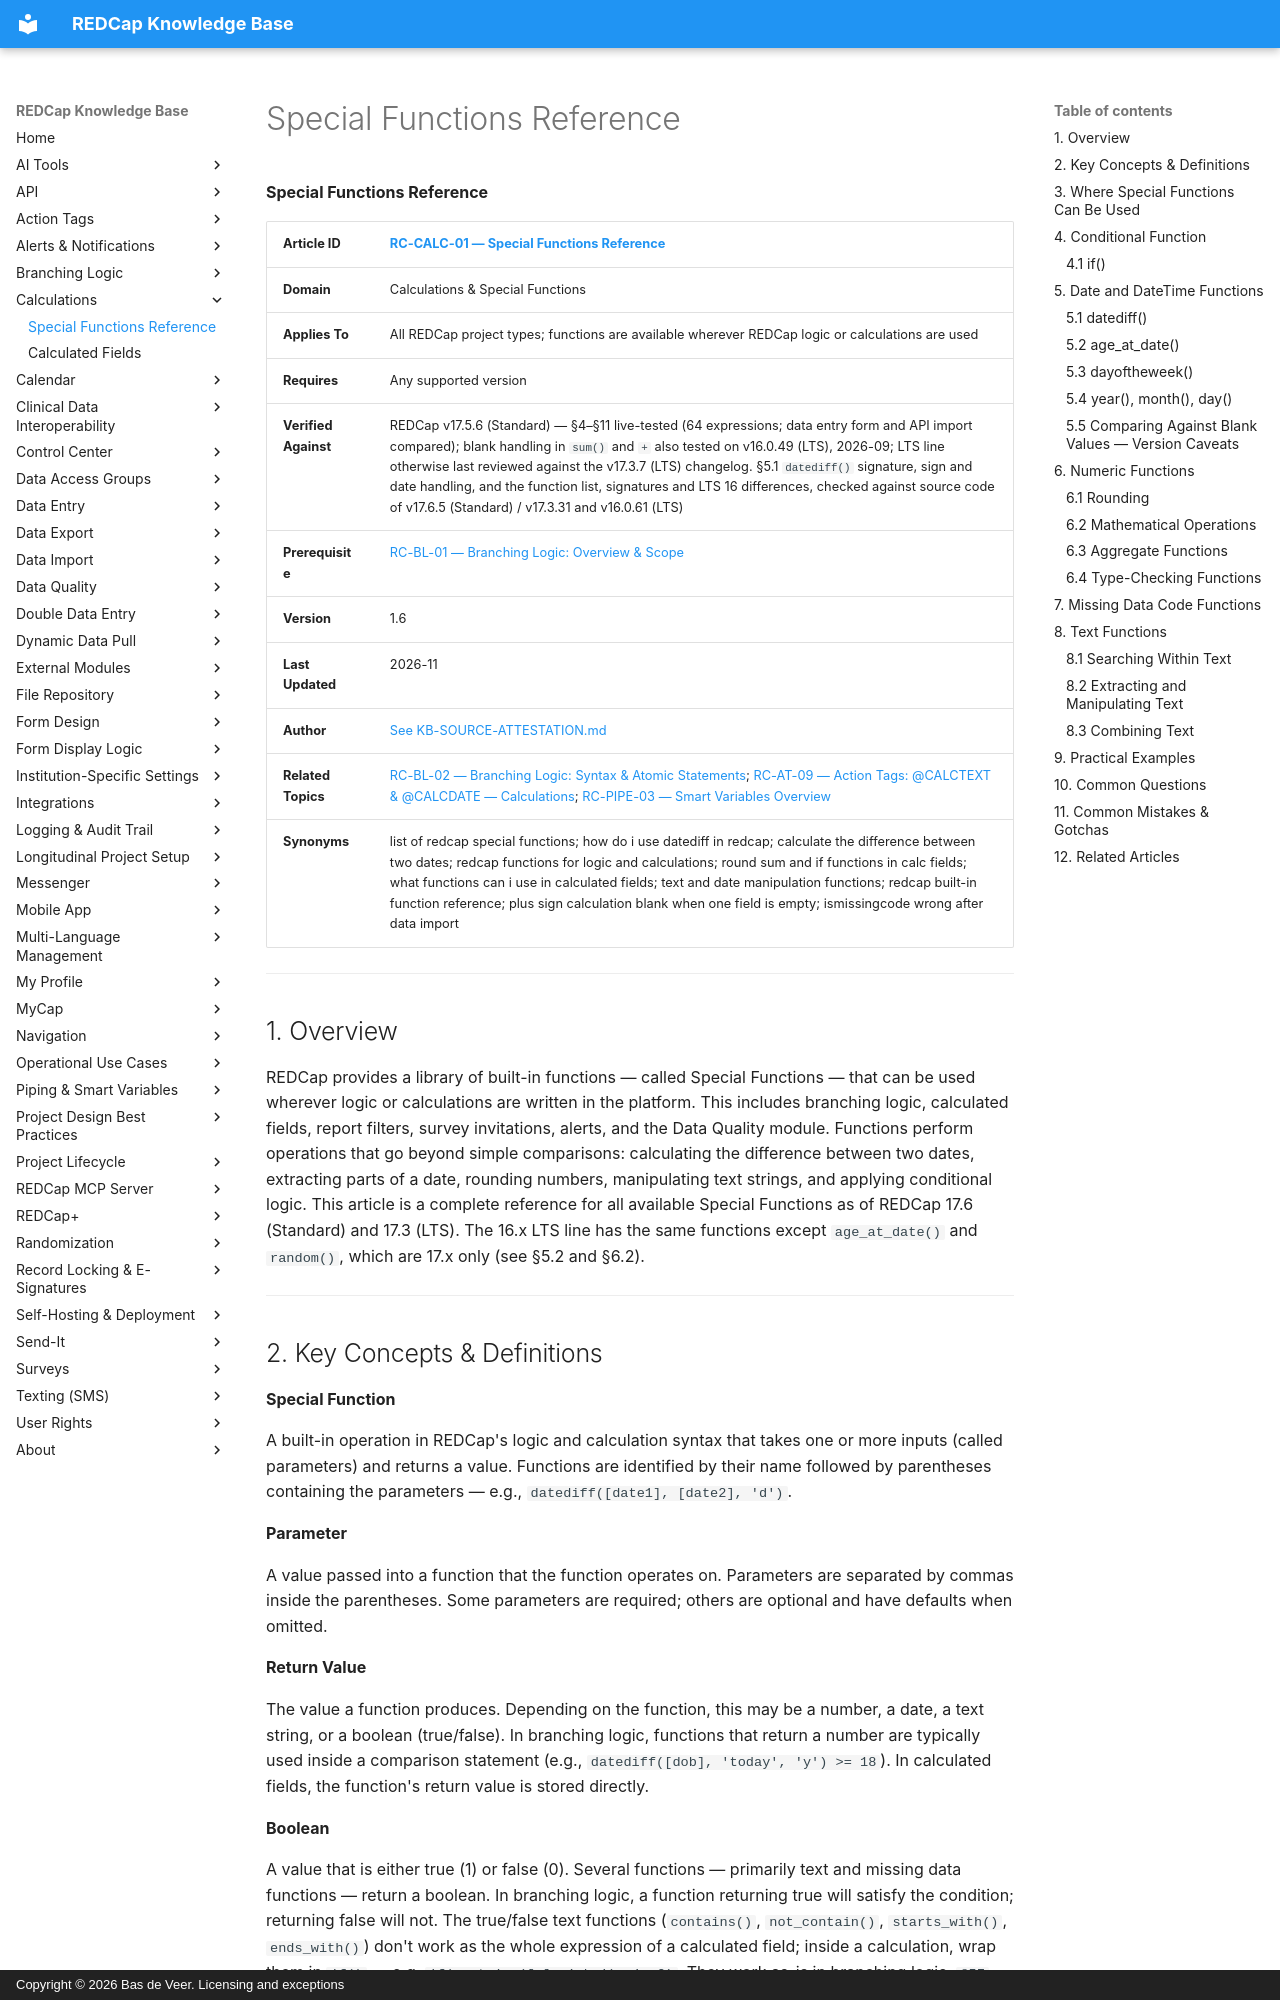

repository: bdeveer/REDCap_KB_RAG · page: RC-CALC-01_Special-Functions-Reference/index.html · generator: mkdocs · copyright: Copyright © 2026 Bas de Veer. Licensing and exceptions



**Special Functions Reference**

| **Article ID** | [RC-CALC-01 — Special Functions Reference](RC-CALC-01_Special-Functions-Reference.md) |
|---|---|
| **Domain** | Calculations & Special Functions |
| **Applies To** | All REDCap project types; functions are available wherever REDCap logic or calculations are used |
| **Requires** | Any supported version |
| **Verified Against** | REDCap v17.5.6 (Standard) — §4–§11 live-tested (64 expressions; data entry form and API import compared); blank handling in `sum()` and `+` also tested on v16.0.49 (LTS), 2026-09; LTS line otherwise last reviewed against the v17.3.7 (LTS) changelog. §5.1 `datediff()` signature, sign and date handling, and the function list, signatures and LTS 16 differences, checked against source code of v17.6.5 (Standard) / v17.3.31 and v16.0.61 (LTS) |
| **Prerequisite** | [RC-BL-01 — Branching Logic: Overview & Scope](RC-BL-01_Branching-Logic-Overview-and-Scope.md) |
| **Version** | 1.6 |
| **Last Updated** | 2026-11 |
| **Author** | [See KB-SOURCE-ATTESTATION.md](KB-SOURCE-ATTESTATION.md) |
| **Related Topics** | [RC-BL-02 — Branching Logic: Syntax & Atomic Statements](RC-BL-02_Branching-Logic-Syntax-and-Atomic-Statements.md); [RC-AT-09 — Action Tags: @CALCTEXT & @CALCDATE — Calculations](RC-AT-09_Action-Tags-Calculations.md); [RC-PIPE-03 — Smart Variables Overview](RC-PIPE-03_Smart-Variables-Overview.md) |
| **Synonyms** | list of redcap special functions; how do i use datediff in redcap; calculate the difference between two dates; redcap functions for logic and calculations; round sum and if functions in calc fields; what functions can i use in calculated fields; text and date manipulation functions; redcap built-in function reference; plus sign calculation blank when one field is empty; ismissingcode wrong after data import |

---

## 1. Overview

REDCap provides a library of built-in functions — called Special Functions — that can be used wherever logic or calculations are written in the platform. This includes branching logic, calculated fields, report filters, survey invitations, alerts, and the Data Quality module. Functions perform operations that go beyond simple comparisons: calculating the difference between two dates, extracting parts of a date, rounding numbers, manipulating text strings, and applying conditional logic. This article is a complete reference for all available Special Functions as of REDCap 17.6 (Standard) and 17.3 (LTS). The 16.x LTS line has the same functions except `age_at_date()` and `random()`, which are 17.x only (see §5.2 and §6.2).

---
